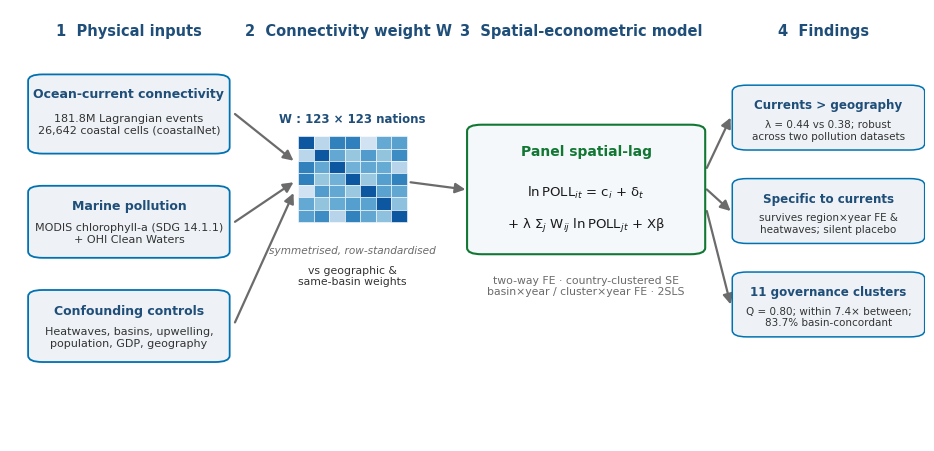

Source code (Python): (Note: this script raises an exception after producing the figure.)
# Conceptual / workflow figure (proposed new Fig 1) — data flow of the study.
# Exports C1_Fig1_concept.png (300 dpi) + .pdf (vector).
import numpy as np, warnings, matplotlib
warnings.filterwarnings('ignore'); matplotlib.use('Agg')
import matplotlib.pyplot as plt
from matplotlib.patches import FancyBboxPatch, FancyArrowPatch

NAVY='#1F4E79'; BLUE='#0072B2'; TEAL='#117733'; GREY='#6b6b6b'; LGREY='#eef2f6'
plt.rcParams['font.family']='DejaVu Sans'
fig,ax=plt.subplots(figsize=(11.8,5.6)); ax.set_xlim(0,100); ax.set_ylim(0,60); ax.axis('off')

def box(x,y,w,h,fc,ec,lw=1.3):
    ax.add_patch(FancyBboxPatch((x,y),w,h,boxstyle='round,pad=0.02,rounding_size=1.6',
                fc=fc,ec=ec,lw=lw,zorder=2,mutation_aspect=0.55))
def txt(x,y,s,fs=9,c='#1a1a1a',w='normal',ha='center',it=False):
    ax.text(x,y,s,fontsize=fs,color=c,fontweight=w,ha=ha,va='center',style='italic' if it else 'normal',zorder=4)
def arrow(x1,y1,x2,y2):
    ax.add_patch(FancyArrowPatch((x1,y1),(x2,y2),arrowstyle='-|>',mutation_scale=15,
                color=GREY,lw=1.6,zorder=1,shrinkA=0,shrinkB=0))

# stage headers
for sx,lab in [(13,'1  Physical inputs'),(37,'2  Connectivity weight W'),
               (62.5,'3  Spatial-econometric model'),(89,'4  Findings')]:
    txt(sx,57,lab,fs=10.5,c=NAVY,w='bold')

# ---- Stage 1: inputs (x 2..24) ----
box(2,40,22,11,LGREY,BLUE); txt(13,48.2,'Ocean-current connectivity',fs=9,w='bold',c=NAVY)
txt(13,44.0,'181.8M Lagrangian events\n26,642 coastal cells (coastalNet)',fs=8,c='#333')
box(2,25.5,22,10,LGREY,BLUE); txt(13,32.6,'Marine pollution',fs=9,w='bold',c=NAVY)
txt(13,28.8,'MODIS chlorophyll-a (SDG 14.1.1)\n+ OHI Clean Waters',fs=8,c='#333')
box(2,11,22,10,LGREY,BLUE); txt(13,18.1,'Confounding controls',fs=9,w='bold',c=NAVY)
txt(13,14.4,'Heatwaves, basins, upwelling,\npopulation, GDP, geography',fs=8,c='#333')

# ---- Stage 2: W heatmap (x 31.5..43.4) ----
gx,gy,gs=31.5,30.5,1.7; nn=7
rng=np.random.default_rng(3); M=rng.random((nn,nn)); M=(M+M.T)/2; np.fill_diagonal(M,1)
for i in range(nn):
    for j in range(nn):
        ax.add_patch(plt.Rectangle((gx+j*gs,gy+(nn-1-i)*gs),gs,gs,
                     fc=plt.cm.Blues(0.15+0.7*M[i,j]),ec='white',lw=0.4,zorder=2))
mxc=gx+nn*gs/2
txt(mxc,gy+nn*gs+2.4,'W : 123 × 123 nations',fs=8.5,w='bold',c=NAVY)
txt(mxc,gy-4.0,'symmetrised, row-standardised',fs=7.6,c=GREY,it=True)
txt(mxc,gy-7.6,'vs geographic &\nsame-basin weights',fs=7.8,c='#333')

# ---- Stage 3: model box (x 50..76, y 26..44) ----
box(50,26,26,18,'#f4f8fb',TEAL,lw=1.5)
txt(63,40.2,'Panel spatial-lag',fs=10,w='bold',c=TEAL)
txt(63,34.6,r'ln$\,$POLL$_{it}$ = c$_i$ + δ$_t$',fs=9.5)
txt(63,30.0,r'+ λ Σ$_j$ W$_{ij}$ ln$\,$POLL$_{jt}$ + Xβ',fs=9.5)
txt(63,21.5,'two-way FE · country-clustered SE\nbasin×year / cluster×year FE · 2SLS',fs=7.8,c=GREY)

# ---- Stage 4: findings (x 79..100) ----
def find(y,t,s):
    box(79,y,21,9,LGREY,BLUE,lw=1.1); txt(89.5,y+6.2,t,fs=8.6,w='bold',c=NAVY); txt(89.5,y+2.7,s,fs=7.5,c='#333')
find(40.5,'Currents > geography','λ = 0.44 vs 0.38; robust\nacross two pollution datasets')
find(27.5,'Specific to currents','survives region×year FE &\nheatwaves; silent placebo')
find(14.5,'11 governance clusters','Q = 0.80; within 7.4× between;\n83.7% basin-concordant')

# arrows: inputs -> W (start right of boxes at x=24.6, end left of matrix at x=30.8)
arrow(24.6,45.5,31,39); arrow(24.6,30.5,31,36); arrow(24.6,16.5,31,34.5)
# W -> model
arrow(43.8,36,49.8,35)
# model -> findings (start right of box x=76.2, end left of finding boxes x=78.8)
arrow(76.2,38,78.8,45); arrow(76.2,35,78.8,32); arrow(76.2,32,78.8,19)

fig.savefig('03_figures/C1_Fig1_concept.png',dpi=300,bbox_inches='tight')
fig.savefig('03_figures/C1_Fig1_concept.pdf',bbox_inches='tight')
print('concept figure regenerated (PNG+PDF)')
